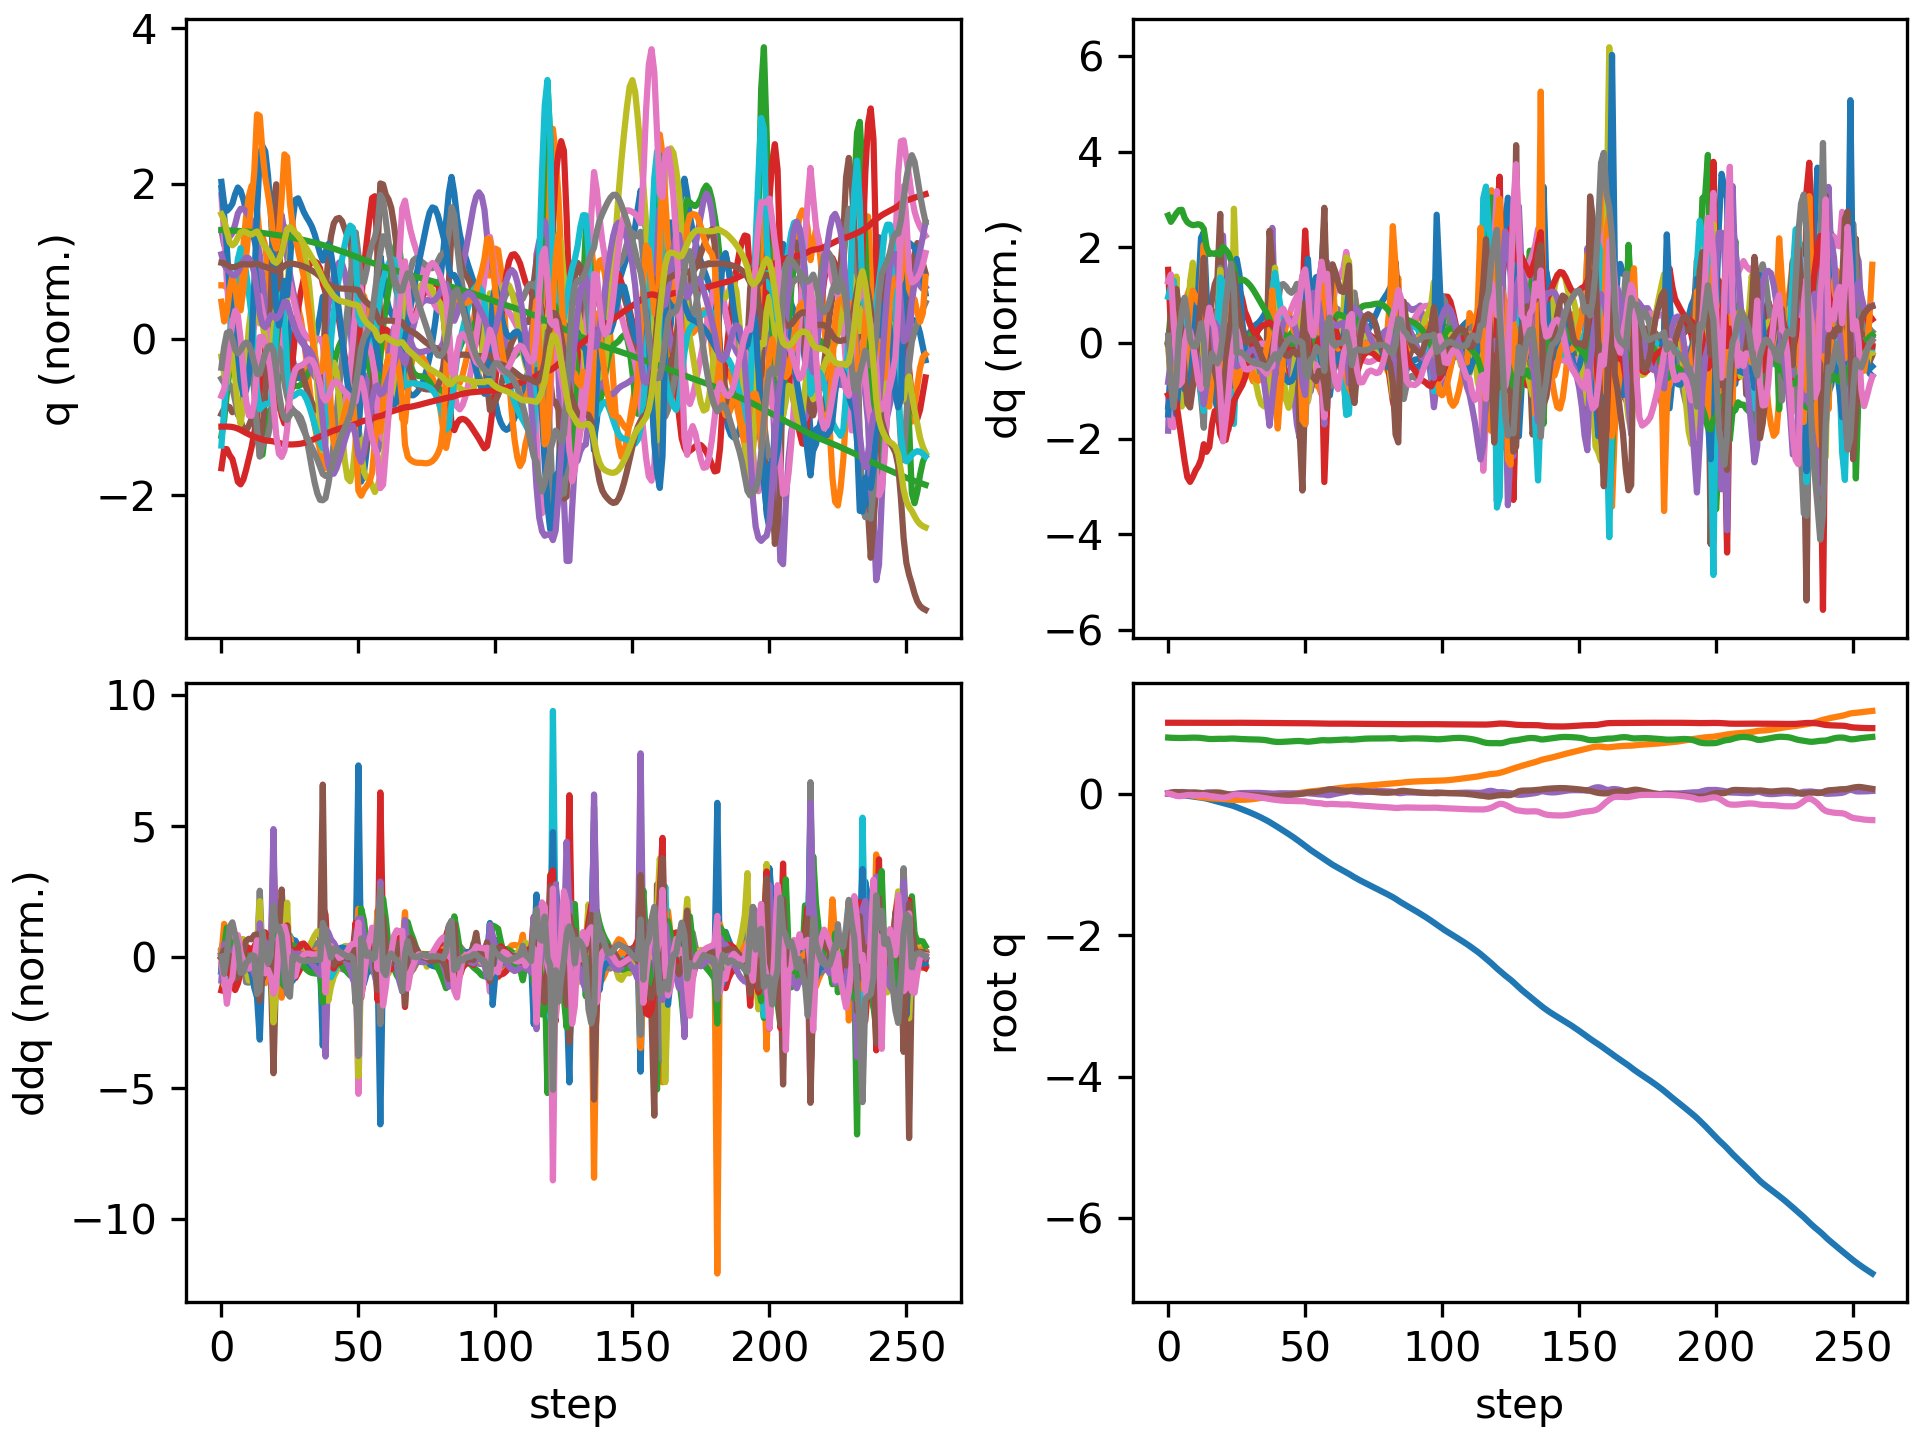

Values plotted in this chart, from the file beside it:
floating_base_joint_x, floating_base_joint_y, floating_base_joint_z, floating_base_joint_qw, floating_base_joint_qx, floating_base_joint_qy, floating_base_joint_qz, left_hip_pitch_joint_q, left_hip_roll_joint_q, left_hip_yaw_joint_q, left_knee_joint_q, left_ankle_pitch_joint_q, left_ankle_roll_joint_q, right_hip_pitch_joint_q, right_hip_roll_joint_q, right_hip_yaw_joint_q, right_knee_joint_q, right_ankle_pitch_joint_q, right_ankle_roll_joint_q, floating_base_joint_vx, floating_base_joint_vy, floating_base_joint_vz, floating_base_joint_wx, floating_base_joint_wy
-0.00309, 9.357440638765923e-10, 0.7906, 1, 1.6092831864614115e-08, 0.006151, -3.465628380111676e-08, -0.05931, -0.0006865, -0.002962, 0.1263, -0.0759, 2.738575987314423e-05, -0.05931, 0.0006861, 0.002962, 0.1263, -0.0759, -2.7430977747240166e-05, -0.1923, -1.3365393036584517e-07, -0.2097, -4.3752507156561413e-07, 0.7294
-0.007881, 0.0001255, 0.7877, 0.9999, 0.001749, 0.01472, -0.006893, -0.1087, -0.0006758, 0.01384, 0.1907, -0.1125, 0.005085, -0.1608, -0.004492, -0.0155, 0.296, -0.1427, -0.0166, -0.2485, 0.007065, -0.0946, 0.3076, 0.8105
-0.01273, 0.0001903, 0.7865, 0.9995, 0.006551, 0.02044, -0.02107, -0.1238, -0.003125, 0.0435, 0.1899, -0.1054, 0.007528, -0.2807, -0.01069, -0.02479, 0.5034, -0.224, -0.008948, -0.2124, -0.01299, -0.03196, 0.5516, 0.2655
-0.01659, -0.0002515, 0.7857, 0.9991, 0.01313, 0.02103, -0.0336, -0.1174, -0.01016, 0.06957, 0.1698, -0.09197, 0.006347, -0.3733, -0.006243, 0.005803, 0.658, -0.3273, 0.01013, -0.1731, -0.03404, -0.04391, 0.7276, -0.1229
-0.01979, -0.001822, 0.7847, 0.999, 0.01887, 0.01799, -0.03734, -0.1081, -0.01875, 0.07894, 0.1567, -0.08296, 0.001708, -0.4285, -0.01012, 0.00999, 0.7666, -0.3885, 0.02169, -0.1448, -0.1195, -0.04079, 0.4512, -0.4421
-0.02265, -0.005063, 0.7847, 0.9991, 0.02183, 0.01361, -0.03462, -0.08669, -0.02326, 0.07494, 0.121, -0.06206, 0.003527, -0.4657, -0.02371, -0.01886, 0.8921, -0.4175, 0.01251, -0.1421, -0.2083, 0.03129, 0.09643, -0.4039
-0.02633, -0.01006, 0.7856, 0.9993, 0.02062, 0.01207, -0.02794, -0.07189, -0.01694, 0.06115, 0.08095, -0.03484, 0.001921, -0.5001, -0.04025, -0.05199, 1.019, -0.4796, -0.003932, -0.2126, -0.2897, 0.06023, -0.3577, 0.04075
-0.03105, -0.01669, 0.7871, 0.9996, 0.01458, 0.01342, -0.02173, -0.07909, 0.006956, 0.05255, 0.0721, -0.02346, -0.005807, -0.5203, -0.04185, -0.06809, 1.071, -0.5489, -0.007315, -0.2514, -0.3601, 0.08471, -0.7884, 0.1825
-0.03629, -0.02421, 0.7888, 0.9997, 0.006094, 0.01536, -0.02026, -0.09832, 0.04228, 0.05583, 0.08809, -0.02364, -0.0141, -0.522, -0.01791, -0.04816, 1.036, -0.5811, 0.01002, -0.2681, -0.38, 0.07139, -0.8397, 0.1596
-0.04178, -0.03165, 0.7897, 0.9996, -0.001147, 0.01647, -0.0216, -0.1233, 0.07459, 0.05914, 0.1205, -0.03022, -0.01527, -0.5098, 0.01002, -0.005119, 0.955, -0.572, 0.03684, -0.2778, -0.3582, 0.017, -0.5688, 0.03216
-0.04729, -0.03855, 0.7895, 0.9996, -0.00502, 0.01567, -0.02354, -0.1469, 0.09695, 0.05976, 0.1585, -0.0406, -0.01071, -0.4854, 0.02062, 0.03288, 0.8572, -0.5318, 0.06161, -0.2741, -0.3305, -0.03735, -0.1864, -0.1804
-0.05267, -0.04497, 0.7882, 0.9996, -0.005108, 0.01261, -0.02438, -0.1656, 0.1083, 0.05794, 0.1964, -0.05275, -0.00443, -0.4482, 0.01065, 0.05519, 0.7507, -0.457, 0.08336, -0.2687, -0.3114, -0.09407, 0.1926, -0.3889
-0.05806, -0.05093, 0.7853, 0.9997, -0.001495, 0.007989, -0.02252, -0.1877, 0.1083, 0.05012, 0.246, -0.07229, -0.00399, -0.3925, -0.01339, 0.07223, 0.6042, -0.3094, 0.1093, -0.2759, -0.2826, -0.196, 0.596, -0.4817
-0.06382, -0.05584, 0.7802, 0.9998, 0.007123, 0.003632, -0.02066, -0.2159, 0.08132, 0.01207, 0.3038, -0.1015, -0.02532, -0.3251, -0.05656, 0.06615, 0.396, -0.1369, 0.157, -0.3102, -0.2152, -0.3304, 1.138, -0.3196
-0.07183, -0.06038, 0.7738, 0.9995, 0.0151, 0.003624, -0.02612, -0.2641, 0.05294, -0.02467, 0.3821, -0.136, -0.02714, -0.3176, -0.0872, 0.03804, 0.2997, 0.005801, 0.1557, -0.4688, -0.2486, -0.2261, 0.2732, 0.242
-0.08218, -0.06519, 0.7708, 0.9993, 0.0151, 0.007933, -0.03468, -0.3215, 0.05292, -0.02316, 0.4566, -0.1943, -0.01168, -0.3584, -0.07457, 0.0382, 0.3158, 0.02675, 0.1253, -0.5314, -0.2285, -0.1006, -0.1788, 0.435
-0.09287, -0.06866, 0.7701, 0.9991, 0.01335, 0.01194, -0.03908, -0.3749, 0.04258, 0.001934, 0.5244, -0.2556, 0.01661, -0.3894, -0.06943, 0.01904, 0.3248, 0.01362, 0.104, -0.5257, -0.1296, 0.01217, -0.1706, 0.2921
-0.1035, -0.07059, 0.7714, 0.9989, 0.01059, 0.01475, -0.04353, -0.418, 0.01306, 0.02184, 0.5877, -0.2837, 0.0557, -0.4099, -0.06388, 0.0009184, 0.3267, -0.04552, 0.09033, -0.5309, -0.07075, 0.1117, -0.354, 0.1933
-0.114, -0.07191, 0.7734, 0.9987, 0.006141, 0.01525, -0.04915, -0.4392, -0.02337, 0.02579, 0.6071, -0.2829, 0.1, -0.4237, -0.04885, -0.006043, 0.3321, -0.1333, 0.07433, -0.5178, -0.06564, 0.08427, -0.5206, -0.1209
-0.1249, -0.07427, 0.7734, 0.9983, -0.00169, 0.01299, -0.05618, -0.4233, -0.03395, 0.02202, 0.4956, -0.2578, 0.1934, -0.4798, -0.01045, 0.03331, 0.4685, -0.2584, 0.05141, -0.5363, -0.1702, -0.0839, -1.017, -0.5186
-0.1349, -0.07803, 0.7725, 0.9982, -0.009956, 0.005123, -0.05832, -0.3971, -0.008541, 0.02839, 0.4112, -0.138, 0.2116, -0.5189, 0.02137, 0.05539, 0.6732, -0.3696, 0.04451, -0.4682, -0.1995, 0.0005388, -0.6017, -1.078
-0.1445, -0.08203, 0.7732, 0.9984, -0.01483, -0.004129, -0.05483, -0.37, 0.03744, 0.07684, 0.3633, -0.06905, 0.1659, -0.5109, 0.03485, 0.05964, 0.8061, -0.4122, 0.05783, -0.494, -0.1964, 0.06075, -0.2999, -0.8286
-0.1546, -0.08535, 0.775, 0.9988, -0.01565, -0.01111, -0.04586, -0.3391, 0.06719, 0.1209, 0.3025, -0.03903, 0.0916, -0.4728, 0.0258, 0.05847, 0.8546, -0.3668, 0.08764, -0.5247, -0.1395, 0.1012, 0.1755, -0.5431
-0.1657, -0.0879, 0.7773, 0.9993, -0.01404, -0.01456, -0.03114, -0.3349, 0.06385, 0.1201, 0.2762, -0.08112, 0.05607, -0.3962, -0.004043, 0.03477, 0.7355, -0.3031, 0.1235, -0.591, -0.1168, 0.0837, 0.2946, -0.1638
-0.178, -0.08937, 0.777, 0.9997, -0.008289, -0.01525, -0.01799, -0.3616, 0.03469, 0.08516, 0.2985, -0.1414, 0.01853, -0.304, -0.01946, 0.07059, 0.4952, -0.3383, 0.1212, -0.6523, -0.02746, -0.1174, 0.9294, 0.05599
-0.1926, -0.08957, 0.7742, 0.9998, -0.0003373, -0.01326, -0.01543, -0.4091, 0.00512, 0.05879, 0.3765, -0.1828, 0.01748, -0.2864, -0.03014, 0.1136, 0.375, -0.2638, 0.08264, -0.7545, -0.001149, -0.1265, 0.6147, 0.185
-0.208, -0.08937, 0.7717, 0.9997, 0.004288, -0.01174, -0.01883, -0.4535, -0.007563, 0.05294, 0.4859, -0.2195, 0.02611, -0.3174, -0.03415, 0.1288, 0.3609, -0.1546, 0.06425, -0.7661, 0.02111, -0.1172, 0.367, 0.05067
-0.2233, -0.08874, 0.7694, 0.9997, 0.006718, -0.01229, -0.02229, -0.4837, -0.01684, 0.05067, 0.585, -0.2548, 0.03748, -0.3493, -0.03723, 0.1328, 0.3686, -0.1046, 0.05362, -0.7561, 0.04177, -0.1034, 0.1635, -0.1772
-0.2385, -0.08756, 0.7676, 0.9995, 0.007563, -0.0144, -0.02615, -0.4966, -0.02552, 0.05071, 0.6592, -0.2871, 0.04336, -0.3758, -0.0394, 0.1312, 0.3796, -0.1011, 0.04328, -0.7641, 0.07321, -0.08203, 0.03452, -0.2589
-0.2541, -0.08555, 0.7661, 0.9994, 0.007758, -0.01697, -0.03055, -0.4977, -0.03799, 0.05196, 0.716, -0.3189, 0.04089, -0.3966, -0.04344, 0.1256, 0.3828, -0.1166, 0.0325, -0.7844, 0.1227, -0.05989, 0.01572, -0.2644
-0.27, -0.08245, 0.7652, 0.9991, 0.00818, -0.01956, -0.03544, -0.4902, -0.05725, 0.05546, 0.7579, -0.35, 0.03314, -0.4114, -0.05194, 0.1163, 0.3729, -0.1337, 0.02148, -0.8109, 0.1798, -0.0399, 0.0597, -0.2514
-0.2866, -0.07828, 0.7645, 0.9989, 0.00889, -0.02201, -0.0407, -0.4766, -0.08222, 0.06102, 0.7867, -0.3781, 0.02442, -0.4211, -0.06535, 0.1014, 0.3498, -0.1466, 0.007578, -0.8452, 0.2286, -0.03296, 0.06887, -0.2294
-0.3039, -0.07329, 0.7638, 0.9986, 0.00937, -0.02429, -0.04621, -0.4593, -0.109, 0.06665, 0.8055, -0.4016, 0.0166, -0.4267, -0.0821, 0.07888, 0.3158, -0.1574, -0.009285, -0.8847, 0.2635, -0.04316, 0.01889, -0.2149
-0.322, -0.06773, 0.7626, 0.9983, 0.009148, -0.0265, -0.05187, -0.4394, -0.1339, 0.07016, 0.8162, -0.4198, 0.01046, -0.4289, -0.09996, 0.04791, 0.2738, -0.1702, -0.02732, -0.9268, 0.2857, -0.07425, -0.0673, -0.2191
-0.3409, -0.06184, 0.7606, 0.9979, 0.008004, -0.02885, -0.05768, -0.4162, -0.1541, 0.07036, 0.819, -0.4332, 0.006102, -0.4285, -0.1162, 0.01068, 0.2276, -0.1884, -0.0436, -0.969, 0.2988, -0.1288, -0.1618, -0.2446
-0.3607, -0.05575, 0.7572, 0.9975, 0.005963, -0.0315, -0.06373, -0.3885, -0.1695, 0.06477, 0.813, -0.4421, 0.00335, -0.4273, -0.1287, -0.02942, 0.181, -0.2118, -0.05498, -1.01, 0.3063, -0.2104, -0.2466, -0.2845
-0.3812, -0.04957, 0.7518, 0.9969, 0.003157, -0.03447, -0.07026, -0.3552, -0.181, 0.04966, 0.7951, -0.4475, 0.002599, -0.4285, -0.136, -0.06814, 0.1386, -0.2355, -0.05902, -1.05, 0.3086, -0.3235, -0.3208, -0.3136
-0.4026, -0.04341, 0.7439, 0.9963, -0.0001677, -0.03743, -0.07752, -0.3155, -0.1936, 0.01468, 0.7443, -0.4513, 0.02005, -0.4408, -0.1364, -0.09607, 0.1126, -0.2533, -0.05642, -1.106, 0.3177, -0.4467, -0.2644, -0.2407
-0.426, -0.03694, 0.7364, 0.9957, -0.001238, -0.03824, -0.08417, -0.3364, -0.2014, 0.01463, 0.7153, -0.3244, 0.1113, -0.5064, -0.134, -0.08791, 0.2134, -0.2326, -0.02944, -1.17, 0.3069, -0.303, -0.0831, -0.2307
-0.4501, -0.03084, 0.7315, 0.9953, -0.000413, -0.03795, -0.089, -0.3883, -0.1998, 0.03318, 0.7296, -0.2626, 0.144, -0.5934, -0.1189, -0.03891, 0.4342, -0.213, -0.04852, -1.2, 0.2947, -0.174, 0.1123, 0.1044
-0.4742, -0.02495, 0.7291, 0.995, 0.001999, -0.03564, -0.09366, -0.4364, -0.1961, 0.05404, 0.7278, -0.2242, 0.1637, -0.6583, -0.09925, -0.0113, 0.6298, -0.236, -0.09008, -1.209, 0.2886, -0.06323, 0.2158, 0.3402
-0.4984, -0.01969, 0.7289, 0.9947, 0.003546, -0.03206, -0.09807, -0.4745, -0.1861, 0.07233, 0.7038, -0.1883, 0.1756, -0.6898, -0.07126, -0.00335, 0.7661, -0.2794, -0.1178, -1.22, 0.2432, 0.03721, 0.001694, 0.3956
-0.523, -0.01508, 0.7304, 0.9945, 0.003688, -0.02801, -0.1013, -0.5042, -0.172, 0.08543, 0.6662, -0.1669, 0.1797, -0.6923, -0.03891, -0.01305, 0.8592, -0.3272, -0.1256, -1.236, 0.2215, 0.1082, -0.07307, 0.4236
-0.5478, -0.01088, 0.7328, 0.9943, 0.003035, -0.02418, -0.1034, -0.5257, -0.1574, 0.09429, 0.6173, -0.1548, 0.1806, -0.6766, -0.0078, -0.03952, 0.9378, -0.3819, -0.1173, -1.251, 0.2006, 0.1315, -0.153, 0.352
-0.5731, -0.00696, 0.7355, 0.9943, 0.001938, -0.02104, -0.1046, -0.5402, -0.1429, 0.1009, 0.5612, -0.1569, 0.1777, -0.6483, 0.02132, -0.07494, 1.015, -0.4416, -0.103, -1.273, 0.1919, 0.1341, -0.1573, 0.2833
-0.5988, -0.003086, 0.7382, 0.9943, 0.001034, -0.01846, -0.1052, -0.5483, -0.1293, 0.1079, 0.4984, -0.1792, 0.1705, -0.6086, 0.04933, -0.1066, 1.087, -0.5002, -0.09193, -1.302, 0.1948, 0.1321, -0.1086, 0.2472
-0.6252, 0.0008326, 0.7407, 0.9942, 0.0004238, -0.01599, -0.106, -0.5514, -0.1153, 0.1182, 0.4292, -0.2249, 0.1635, -0.5586, 0.07843, -0.1254, 1.145, -0.5523, -0.08521, -1.342, 0.1966, 0.1093, -0.09539, 0.2651
-0.6526, 0.004696, 0.7423, 0.9942, -0.0003258, -0.01282, -0.1072, -0.5524, -0.09791, 0.1367, 0.3554, -0.3018, 0.1624, -0.5002, 0.1108, -0.1287, 1.179, -0.5915, -0.07948, -1.393, 0.1907, 0.04748, -0.1428, 0.3693
-0.681, 0.008501, 0.7423, 0.9941, -0.001275, -0.00812, -0.1082, -0.5604, -0.07534, 0.1645, 0.2916, -0.4004, 0.1239, -0.4326, 0.1451, -0.1156, 1.168, -0.615, -0.08011, -1.446, 0.1974, -0.05977, -0.1315, 0.5454
-0.7106, 0.01277, 0.7397, 0.9941, -0.001448, -0.001037, -0.1084, -0.6088, -0.04535, 0.1953, 0.3248, -0.4599, 0.02792, -0.3482, 0.1657, -0.08695, 1.035, -0.6521, -0.1146, -1.493, 0.2518, -0.2133, 0.1104, 0.8028
-0.7402, 0.01875, 0.7342, 0.9939, 0.002812, 0.006166, -0.1098, -0.6887, -0.0282, 0.1878, 0.5206, -0.4425, -0.01326, -0.2504, 0.1405, -0.06918, 0.7474, -0.6795, -0.1584, -1.501, 0.3478, -0.28, 0.5404, 0.868
-0.7701, 0.0247, 0.7322, 0.9927, 0.004545, 0.01429, -0.1194, -0.7278, -0.01192, 0.164, 0.6873, -0.432, -0.03522, -0.3022, 0.1112, -0.0974, 0.7057, -0.5691, -0.1626, -1.451, 0.2563, 0.04165, -0.1667, 0.6099
-0.7979, 0.02914, 0.7349, 0.9919, 0.001613, 0.01844, -0.1258, -0.7102, -0.0122, 0.1267, 0.7972, -0.4286, -0.03857, -0.3703, 0.1091, -0.1188, 0.725, -0.4889, -0.1579, -1.341, 0.1996, 0.2019, -0.4116, 0.1857
-0.824, 0.03295, 0.7397, 0.9913, -0.002746, 0.02027, -0.1303, -0.6583, -0.02299, 0.09567, 0.8816, -0.4444, -0.029, -0.4144, 0.123, -0.1248, 0.7171, -0.4502, -0.1546, -1.283, 0.1893, 0.2727, -0.4433, 0.1203
-0.8495, 0.03679, 0.7451, 0.9908, -0.007385, 0.02274, -0.1332, -0.5931, -0.04587, 0.0686, 0.9598, -0.47, -0.005342, -0.4444, 0.1408, -0.1271, 0.6826, -0.4249, -0.1514, -1.27, 0.1984, 0.2649, -0.4899, 0.2819
-0.8752, 0.0412, 0.7498, 0.9903, -0.01095, 0.02823, -0.1357, -0.5251, -0.07559, 0.05441, 1.031, -0.4919, 0.01782, -0.4763, 0.1524, -0.1334, 0.642, -0.4226, -0.1432, -1.302, 0.2399, 0.2152, -0.3581, 0.7031
-0.9014, 0.04618, 0.7532, 0.9895, -0.01324, 0.03681, -0.1392, -0.4463, -0.1104, 0.04259, 1.037, -0.5327, 0.06246, -0.5183, 0.1601, -0.14, 0.6102, -0.4434, -0.118, -1.332, 0.2508, 0.1138, -0.3627, 0.9553
-0.9281, 0.05093, 0.7537, 0.9879, -0.01533, 0.04564, -0.1475, -0.3287, -0.1221, 0.0406, 0.8456, -0.6172, 0.15, -0.6095, 0.1744, -0.1338, 0.7431, -0.476, -0.09688, -1.332, 0.1893, -0.06659, -0.526, 0.7468
-0.9549, 0.05329, 0.7513, 0.9867, -0.02365, 0.05343, -0.1514, -0.2242, -0.07659, 0.08212, 0.6073, -0.598, 0.2123, -0.6706, 0.2077, -0.1238, 0.8627, -0.517, -0.1086, -1.386, 0.1291, -0.07872, -0.8533, 0.8194
-0.9818, 0.0578, 0.7516, 0.987, -0.0228, 0.0601, -0.1473, -0.2643, -0.05225, 0.1147, 0.5793, -0.4802, 0.2114, -0.6864, 0.2021, -0.111, 0.9231, -0.52, -0.08652, -1.28, 0.2891, 0.07263, 0.5254, 0.3736
... 198 more rows
